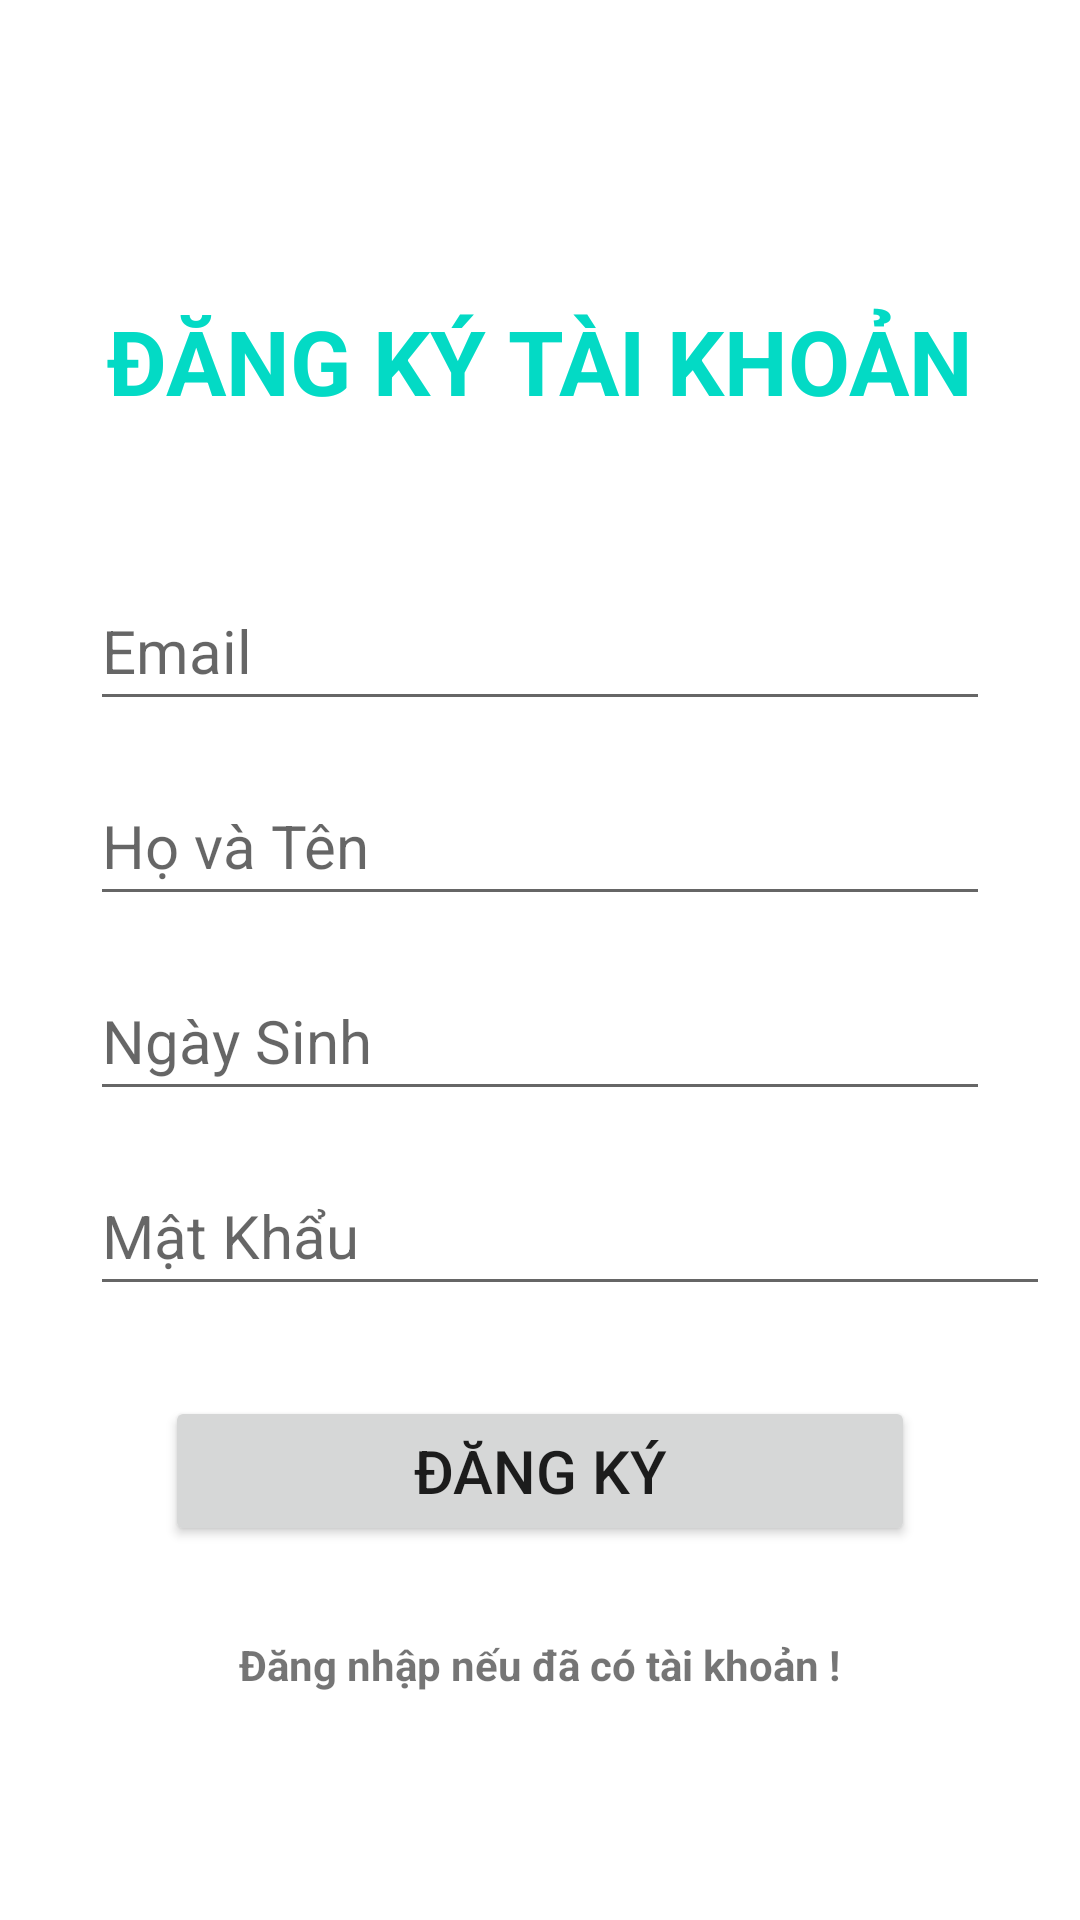

Produce the Android XML layout that renders to this screen, including the resource entries it uses.
<!-- AndroidManifest.xml: application theme Theme.Ltnc20211 -->
<!-- res/layout/activity_register_qlactivity.xml -->
<?xml version="1.0" encoding="utf-8"?>
<LinearLayout xmlns:android="http://schemas.android.com/apk/res/android"
    xmlns:app="http://schemas.android.com/apk/res-auto"
    xmlns:tools="http://schemas.android.com/tools"
    android:layout_width="match_parent"
    android:layout_height="match_parent"
    android:orientation="vertical"
    android:gravity="center"
    tools:context=".quanly.RegisterQLActivity">

    <ScrollView
        android:layout_width="match_parent"
        android:layout_height="match_parent">

        <LinearLayout
            style="@style/Widget.MaterialComponents.TextInputLayout.OutlinedBox.ExposedDropdownMenu"
            android:layout_width="match_parent"
            android:layout_height="wrap_content"
            android:orientation="vertical"
            android:gravity="center">

            <TextView
                android:layout_width="match_parent"
                android:layout_height="wrap_content"
                android:text="ĐĂNG KÝ TÀI KHOẢN"
                android:textSize="30sp"
                android:textStyle="bold"
                android:textColor="@color/teal_200"
                android:gravity="center"
                android:layout_marginTop="100dp"
                android:layout_marginBottom="50dp"
                tools:ignore="HardcodedText" />

            <com.google.android.material.textfield.TextInputEditText
                android:id="@+id/input_email_ql"
                android:layout_width="match_parent"
                android:layout_height="50dp"
                android:hint="Email"
                android:textSize="20sp"
                android:layout_marginBottom="15dp"
                android:layout_marginStart="30dp"
                android:layout_marginEnd="30dp"
                tools:ignore="HardcodedText" />

            <com.google.android.material.textfield.TextInputEditText
                android:id="@+id/input_name_ql"
                android:layout_width="match_parent"
                android:layout_height="50dp"
                android:hint="Họ và Tên"
                android:textSize="20sp"
                android:layout_marginBottom="15dp"
                android:layout_marginStart="30dp"
                android:layout_marginEnd="30dp"
                tools:ignore="HardcodedText" />

            <com.google.android.material.textfield.TextInputEditText
                android:id="@+id/input_age_ql"
                android:layout_width="match_parent"
                android:layout_height="50dp"
                android:hint="Ngày Sinh"
                android:textSize="20sp"
                android:layout_marginBottom="15dp"
                android:layout_marginStart="30dp"
                android:layout_marginEnd="30dp"
                tools:ignore="HardcodedText" />

            <LinearLayout
                android:layout_width="match_parent"
                android:layout_height="50dp"
                android:orientation="horizontal"
                android:gravity="start">

                <com.google.android.material.textfield.TextInputEditText
                    android:id="@+id/input_password_ql"
                    android:layout_width="320dp"
                    android:layout_height="50dp"
                    android:hint="Mật Khẩu"
                    android:textSize="20sp"
                    android:layout_marginBottom="15dp"
                    android:layout_marginStart="30dp"
                    android:layout_marginEnd="5dp"
                    tools:ignore="HardcodedText" />

                <ImageButton
                    android:layout_width="24dp"
                    android:layout_height="50dp"
                    android:background="@color/white"
                    android:src="@drawable/ic_show_24"
                    android:id="@+id/show_pass_reg"/>

            </LinearLayout>




            <Button
                android:id="@+id/btn_register_ql_to_login"
                android:layout_width="250dp"
                android:layout_height="50dp"
                android:layout_marginTop="30dp"
                android:layout_marginBottom="30dp"
                android:text="ĐĂNG KÝ"
                android:textSize="20sp"
                tools:ignore="HardcodedText" />

            <TextView
                android:id="@+id/text_goto_login"
                android:layout_width="wrap_content"
                android:layout_height="wrap_content"
                android:textStyle="bold"
                android:layout_marginBottom="30dp"
                android:text="Đăng nhập nếu đã có tài khoản !"
                tools:ignore="HardcodedText" />




        </LinearLayout>

    </ScrollView>

</LinearLayout>
<!-- resources referenced by this layout -->
<resources>
  <style name="Theme.Ltnc20211" parent="Theme.MaterialComponents.DayNight.NoActionBar">
          
          <item name="colorPrimary">@color/purple_500</item>
          <item name="colorPrimaryVariant">@color/purple_700</item>
          <item name="colorOnPrimary">@color/white</item>
          
          <item name="colorSecondary">@color/teal_200</item>
          <item name="colorSecondaryVariant">@color/teal_700</item>
          <item name="colorOnSecondary">@color/black</item>
          
          <item name="android:statusBarColor" tools:targetApi="l">?attr/colorPrimaryVariant</item>
          
      </style>
  <!-- not gathered from this repository: default colours our renderer supplied (Android Studio template values) -->
  <color name="purple_500">#FF6200EE</color>
  <color name="purple_700">#FF3700B3</color>
  <color name="teal_200">#FF03DAC5</color>
  <color name="teal_700">#FF018786</color>
  <color name="black">#FF000000</color>
  <color name="white">#FFFFFFFF</color>
</resources>
